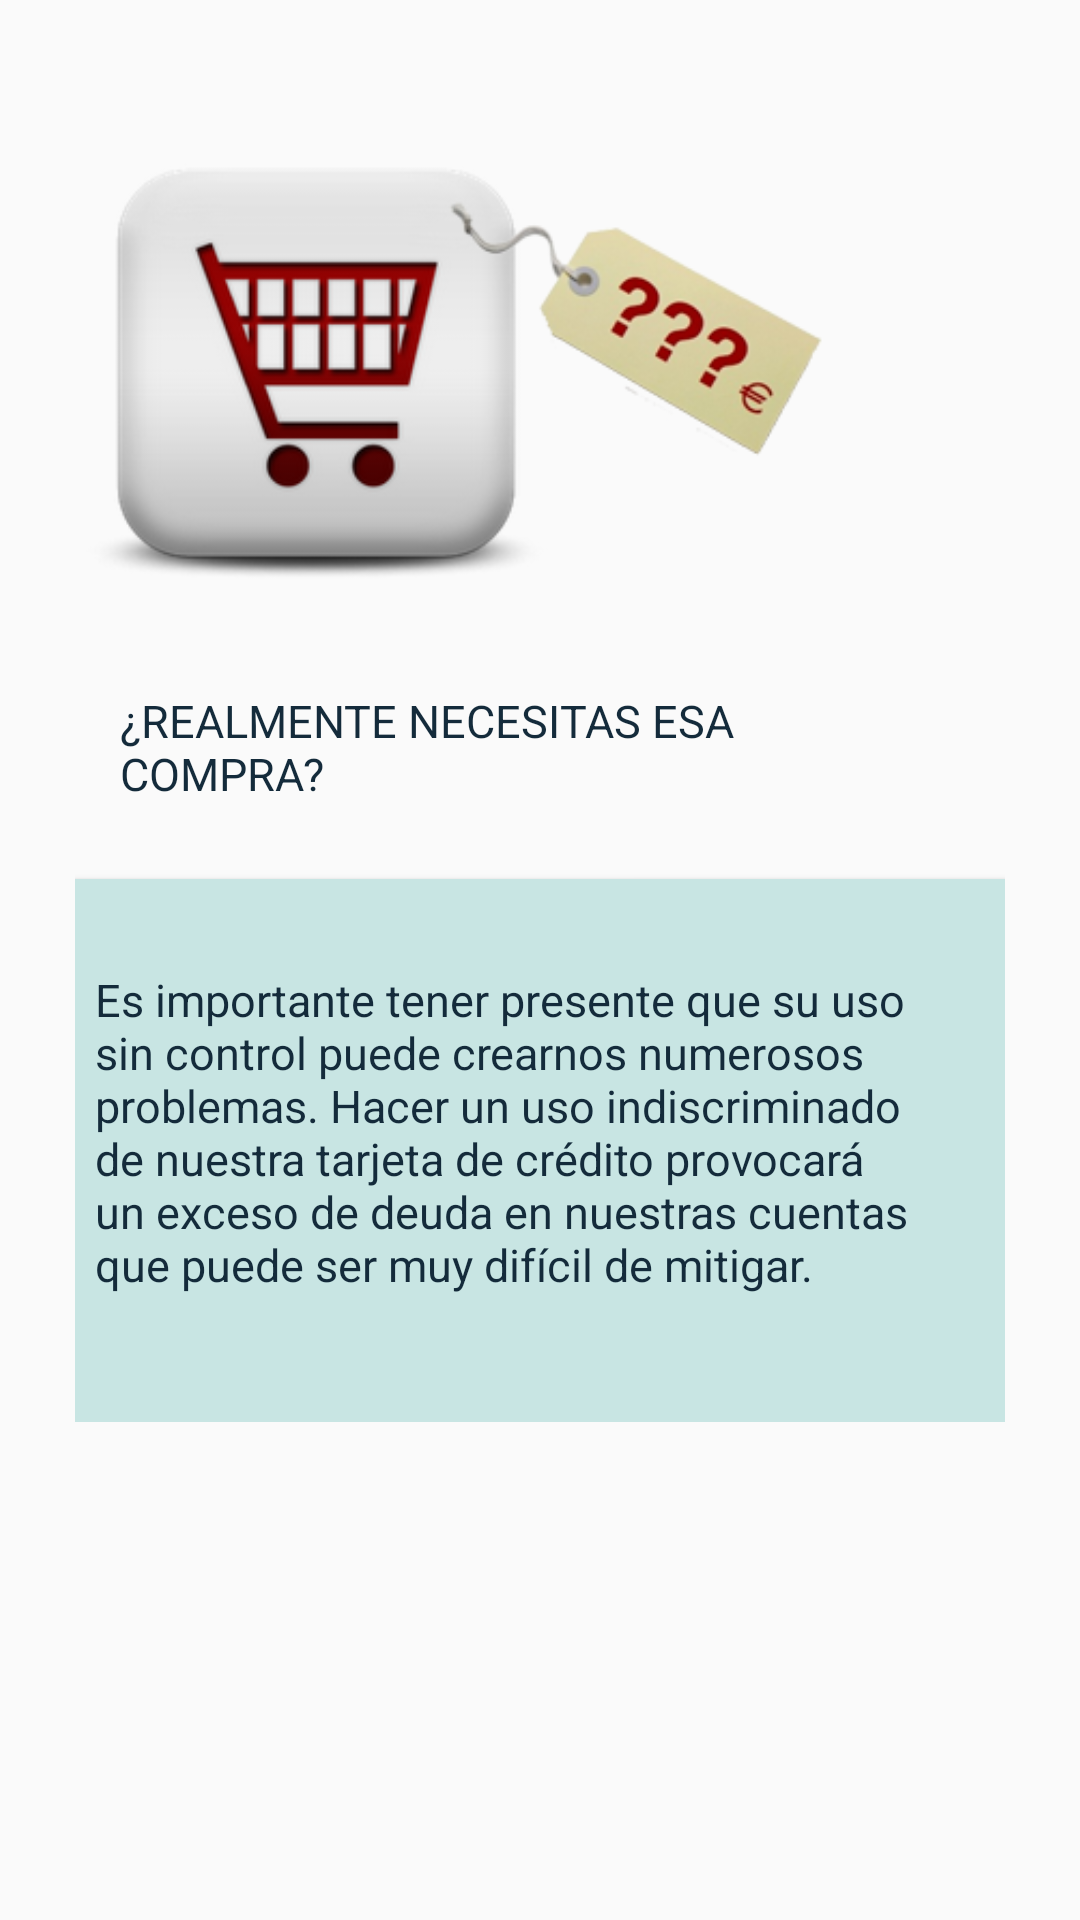

Layout XML and referenced resources for this Android screen:
<!-- AndroidManifest.xml: application theme AppTheme -->
<!-- res/layout/activity_consejo__compras.xml -->
<?xml version="1.0" encoding="utf-8"?>
<RelativeLayout xmlns:android="http://schemas.android.com/apk/res/android"
xmlns:tools="http://schemas.android.com/tools"
xmlns:app="http://schemas.android.com/apk/res-auto"
android:id="@+id/activity_compras"
android:layout_width="match_parent"
android:layout_height="match_parent"
android:paddingBottom="@dimen/activity_vertical_margin"
android:paddingLeft="10dp"
android:paddingRight="10dp"
android:paddingTop="@dimen/activity_vertical_margin"
android:background="@drawable/wall">

<ScrollView
    android:id="@+id/scrollView2"
    android:layout_width="368dp"
    android:layout_height="wrap_content"
    android:layout_margin="15dp"
    android:layout_alignParentStart="true"
    android:layout_alignParentTop="true"
    tools:layout_editor_absoluteY="0dp"
    tools:layout_editor_absoluteX="8dp">

    <LinearLayout
        android:layout_width="match_parent"
        android:layout_height="match_parent"
        android:layout_alignParentTop="true"
        android:layout_marginBottom="30dp"
        android:layout_marginTop="15dp"
        android:orientation="vertical"
        android:weightSum="1">

        <LinearLayout

            android:layout_width="fill_parent"
            android:layout_height="wrap_content"
            android:layout_marginTop="15dp"
            android:orientation="horizontal"
            android:weightSum="1">

            <ImageView
                android:id="@+id/imageButton_compra"
                android:layout_width="258dp"
                android:layout_height="155dp"
                app:srcCompat="@drawable/gastos"
                android:transitionName="detalles2"/>

        </LinearLayout>

        <LinearLayout
            android:layout_width="fill_parent"
            android:layout_height="wrap_content"
            android:layout_marginTop="15dp"
            android:orientation="horizontal"
            android:weightSum="1">

            <TextView

                android:layout_width="163dp"
                android:id="@+id/no_tarjetas"
                android:layout_height="match_parent"
                android:layout_margin="15dp"
                android:layout_weight="0.82"
                android:text="¿REALMENTE NECESITAS ESA COMPRA?"
                android:textColor="#142b3b"
                android:textSize="15sp"
                />


        </LinearLayout>
        <android.support.v7.widget.CardView
            xmlns:card_view="http://schemas.android.com/apk/res-auto"
            android:id="@+id/card_view"
            android:layout_gravity="center"
            android:layout_marginTop="10dp"
            card_view:cardBackgroundColor="#C8E5E3"
            android:layout_width="327dp"
            android:layout_height="181dp"
            card_view:cardCornerRadius="8dp"
            android:layout_weight="3.34">

            <LinearLayout
                android:layout_width="fill_parent"
                android:layout_height="wrap_content"
                android:layout_marginTop="15dp"
                android:orientation="horizontal"
                android:weightSum="1">

                <TextView

                    android:layout_width="163dp"
                    android:layout_height="match_parent"
                    android:layout_margin="15dp"
                    android:layout_weight="0.82"
                    android:text="@string/detalles_tarjeta"
                    android:textColor="#142b3b"
                    android:textSize="15sp"
                    />


            </LinearLayout>

        </android.support.v7.widget.CardView>


    </LinearLayout>


</ScrollView>

</RelativeLayout>
<!-- resources referenced by this layout -->
<resources>
  <!-- drawable gastos: png bitmap (drawable-v21, 46428 bytes) -->
  <string name="detalles_tarjeta">Es importante tener presente que su uso sin control puede crearnos numerosos problemas. Hacer un uso indiscriminado de nuestra tarjeta de crédito provocará un exceso de deuda en nuestras cuentas que puede ser muy difícil de mitigar.  </string>
  <style name="AppTheme" parent="Theme.AppCompat.Light.NoActionBar">
          
          <item name="colorPrimary">@color/colorPrimary</item>
          <item name="colorPrimaryDark">@color/colorPrimaryDark</item>
          <item name="colorAccent">@color/colorAccent</item>
  
      </style>
  <color name="colorPrimary">#3F51B5</color>
  <color name="colorPrimaryDark">#2db3e8</color>
  <color name="colorAccent">#FF4081</color>
</resources>
